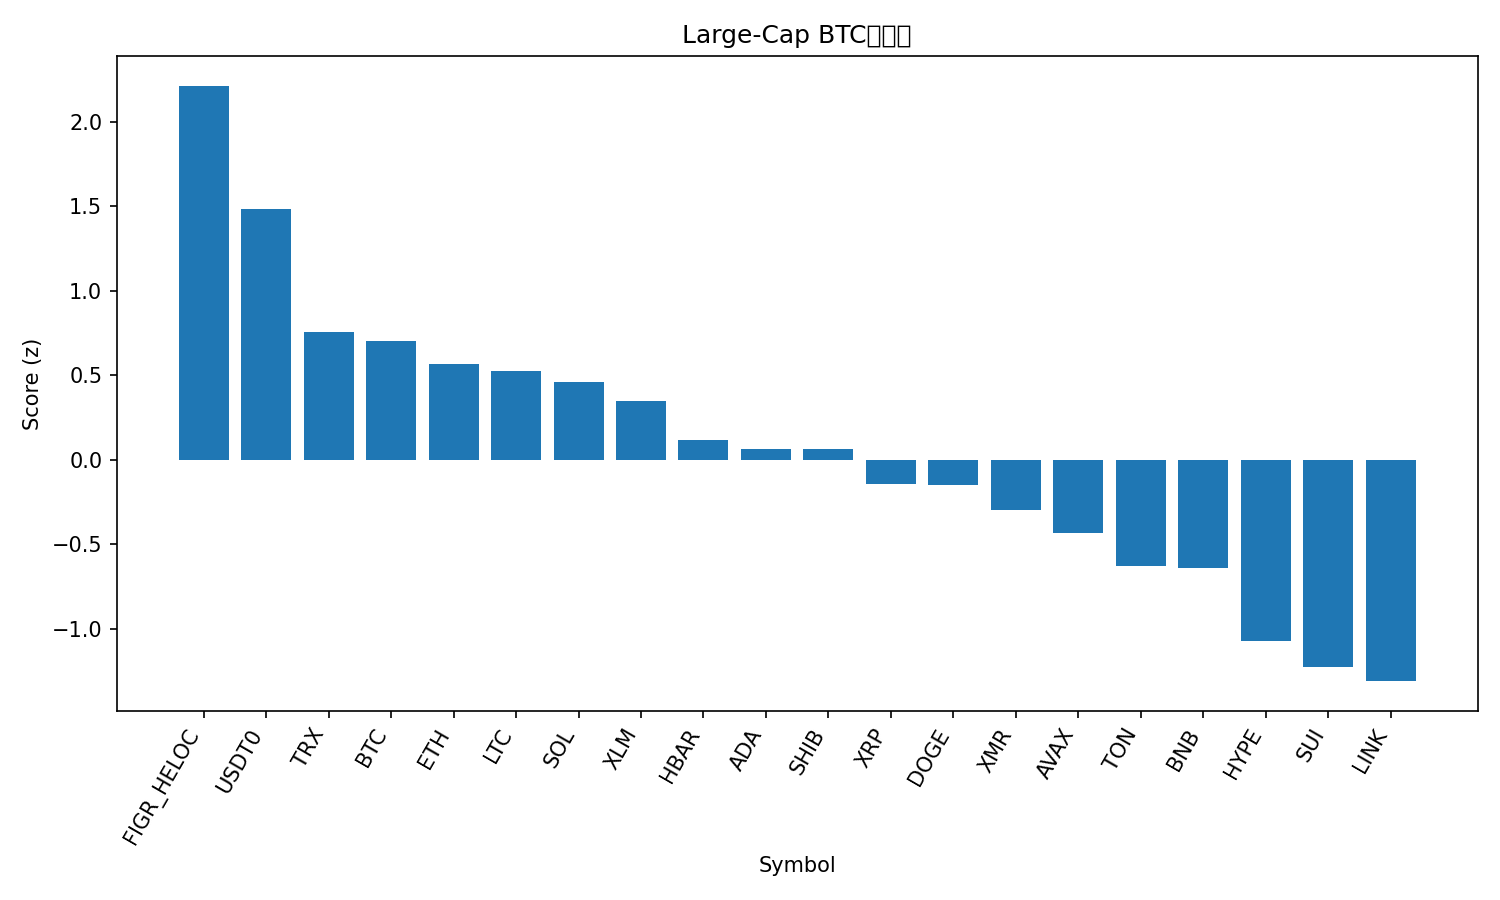

The table this chart was drawn from, first rows:
rank, name, symbol, price_btc, price_usd, pct_1h_btc, pct_24h_btc, pct_7d_btc, market_cap_rank, market_cap_usd, volume_usd, score
1, Figure Heloc, FIGR_HELOC, 9.81e-06, 1.043, 0.9255, 4.446, 12.92, 13, 13646069210, 124756186, 2.214
2, USDT0, USDT0, 9.41e-06, 1.0, 0.4304, 2.208, 11.56, 28, 7732546711, 671862403, 1.484
3, TRON, TRX, 2.9e-06, 0.3089, 0.1827, -1.229, 4.805, 9, 29252079227, 1217028230, 0.7575
4, Bitcoin, BTC, 1.0, 106285, 0.0, 0.0, 0.0, 1, 2122254668658, 102183234471, 0.7003
5, Ethereum, ETH, 0.03569, 3794, 0.01068, -1.607, 2.759, 2, 458442567763, 55333566766, 0.5679
6, Litecoin, LTC, 0.000846, 89.96, 0.2599, -0.185, -20.47, 30, 6887280888, 1133305044, 0.5254
7, Solana, SOL, 0.00172, 182.9, 0.06188, -1.761, -3.543, 6, 100020532114, 11328046090, 0.4579
8, Stellar, XLM, 2.88e-06, 0.3063, 0.04293, -1.997, -6.868, 19, 9820615441, 376009122, 0.3472
9, Hedera, HBAR, 1.51e-06, 0.1608, 0.4582, -6.528, -13.21, 31, 6817535382, 415467650, 0.1175
10, Cardano, ADA, 5.87e-06, 0.624, -0.05588, -3.123, -11.05, 11, 22845918382, 2020908293, 0.06159
11, Shiba Inu, SHIB, 9.1237e-11, 9.7e-06, -0.1494, -2.969, -6.826, 33, 5717052807, 287965488, 0.06098
12, XRP, XRP, 2.148e-05, 2.28, -0.5148, -1.873, -6.839, 5, 137108140078, 8171253640, -0.146
13, Dogecoin, DOGE, 1.73e-06, 0.1841, -0.3305, -2.374, -13.63, 10, 27887100609, 3654388098, -0.1494
14, Monero, XMR, 0.002702, 287.3, -0.08858, -7.226, -3.215, 36, 5295845308, 197334007, -0.3002
15, Avalanche, AVAX, 0.0001872, 19.9, -0.3163, -4.413, -17.55, 26, 8496329157, 999213732, -0.433
16, Toncoin, TON, 1.99e-05, 2.12, -0.7805, -2.985, -13.02, 35, 5335766997, 245626251, -0.6273
17, BNB, BNB, 0.01006, 1070, -0.7467, -4.971, -2.755, 4, 149023194844, 5120589133, -0.643
18, Hyperliquid, HYPE, 0.0003288, 34.96, -0.9749, -6.059, -8.201, 20, 9468155140, 837773672, -1.071
19, Sui, SUI, 2.258e-05, 2.4, -0.8658, -6.744, -19.27, 23, 8705255849, 2175336443, -1.23
20, Chainlink, LINK, 0.0001544, 16.42, -1.131, -6.056, -13.99, 17, 11465034621, 1375311937, -1.311
21, Bitcoin Cash, BCH, 0.004357, 463.3, -1.08, -8.188, -10.52, 21, 9250563229, 520836843, -1.446
